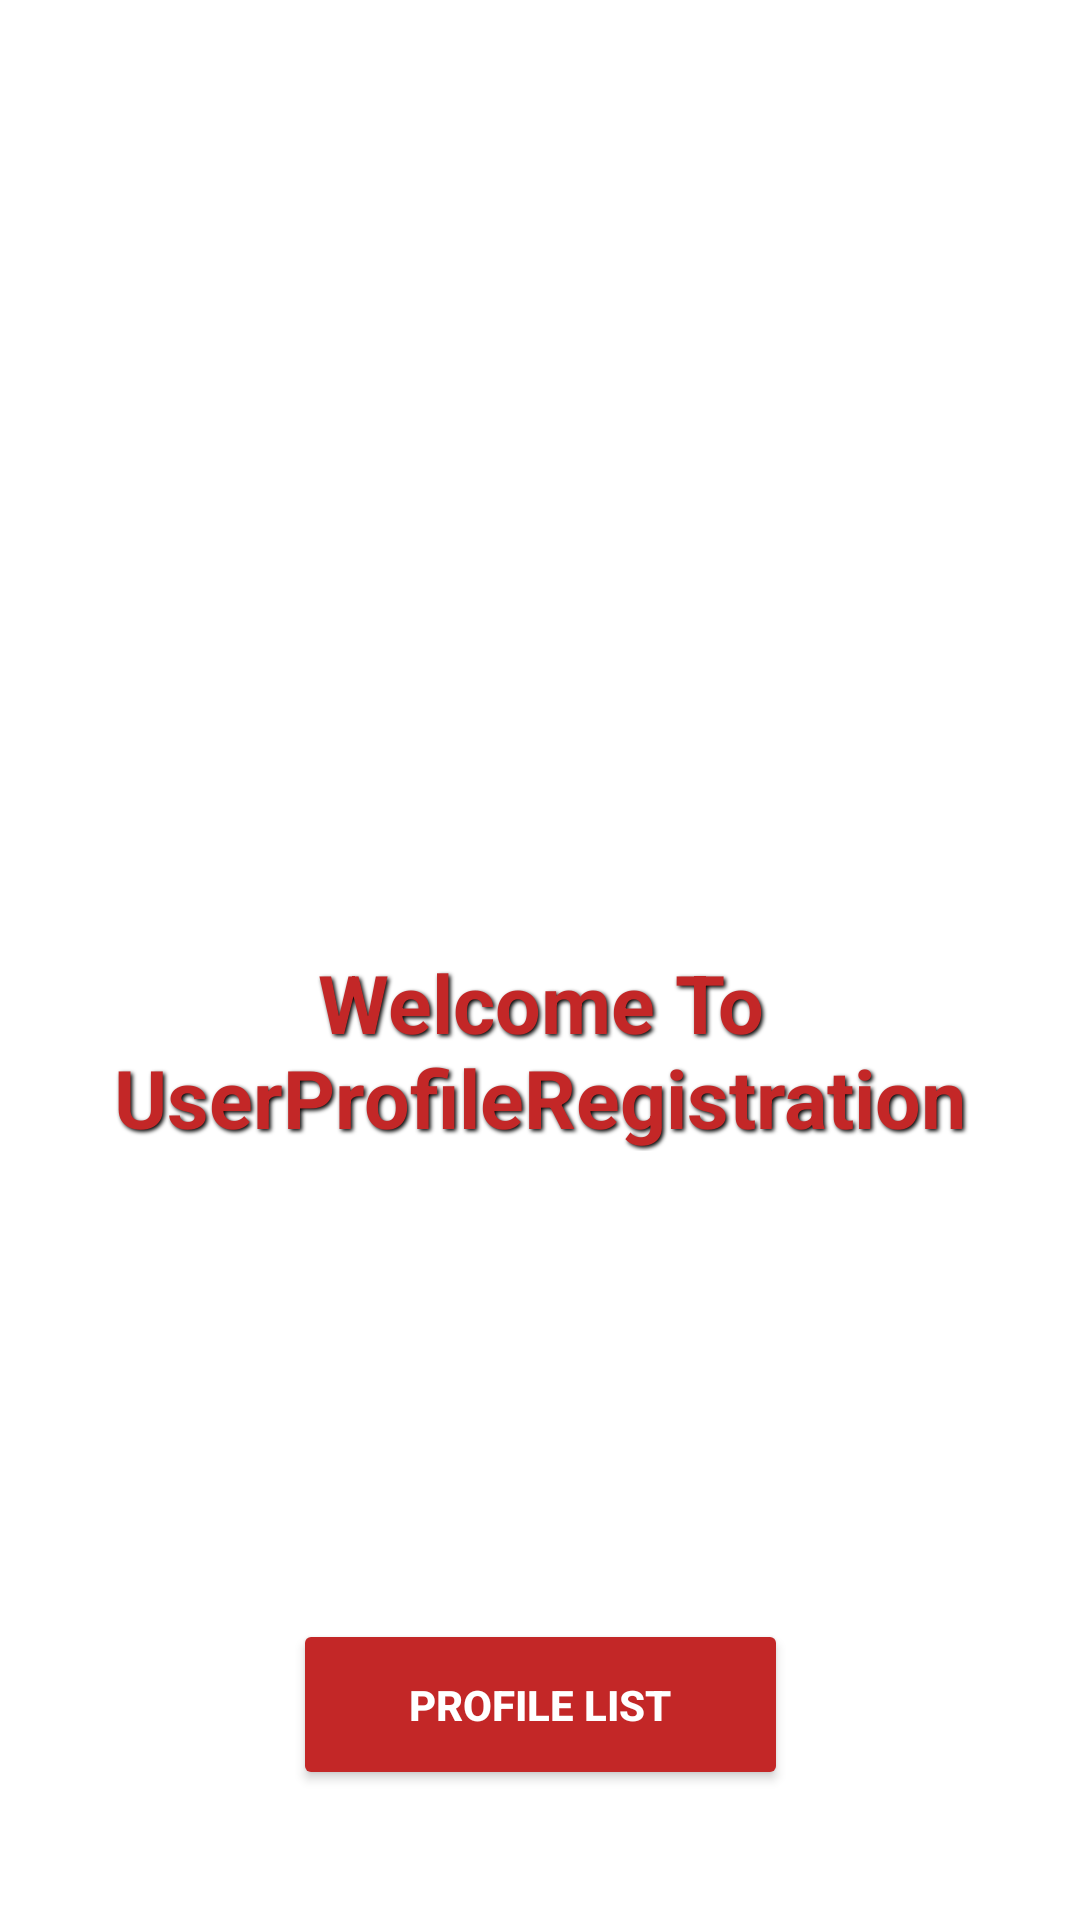

Reconstruct the res/layout file that produces this screen, plus the resources it refers to.
<!-- AndroidManifest.xml: application theme Theme.PersonProfileRegistration -->
<!-- res/layout/activity_main.xml -->
<?xml version="1.0" encoding="utf-8"?>
<androidx.drawerlayout.widget.DrawerLayout xmlns:android="http://schemas.android.com/apk/res/android"
    xmlns:app="http://schemas.android.com/apk/res-auto"
    xmlns:tools="http://schemas.android.com/tools"
    android:id="@+id/drawerLayout"
    android:layout_width="match_parent"
    android:layout_height="match_parent"
    tools:context=".MainActivity">

    

    <androidx.constraintlayout.widget.ConstraintLayout
        android:layout_width="match_parent"
        android:layout_height="match_parent"
        android:background="#FFFFFF">

        
        <ImageView
            android:id="@+id/appLogo"
            android:layout_width="145dp"
            android:layout_height="120dp"
            android:layout_marginTop="40dp"
            android:elevation="6dp"
            android:src="@drawable/logo"
            app:layout_constraintEnd_toEndOf="parent"
            app:layout_constraintStart_toStartOf="parent"
            app:layout_constraintTop_toTopOf="parent" />

        

        

        

        

        <TextView
            android:id="@+id/textView"
            android:layout_width="wrap_content"
            android:layout_height="wrap_content"
            android:layout_marginTop="156dp"
            android:shadowColor="#000000"
            android:shadowDx="2"
            android:shadowDy="2"
            android:shadowRadius="3"
            android:text="Welcome To
            UserProfileRegistration"
            android:textAlignment="center"
            android:textColor="#C32727"
            android:textSize="27sp"
            android:textStyle="bold"
            app:layout_constraintEnd_toEndOf="parent"
            app:layout_constraintHorizontal_bias="0.0"
            app:layout_constraintStart_toStartOf="parent"
            app:layout_constraintTop_toBottomOf="@+id/appLogo" />

        <Button
            android:id="@+id/profileListBtn"
            android:layout_width="165dp"
            android:layout_height="57dp"
            android:layout_marginTop="156dp"
            android:backgroundTint="#C32727"
            android:elevation="8dp"
            android:text="Profile List"
            android:textColor="@color/white"
            android:textStyle="bold"
            app:layout_constraintEnd_toEndOf="parent"
            app:layout_constraintStart_toStartOf="parent"
            app:layout_constraintTop_toBottomOf="@id/textView" />

        <FrameLayout
            android:id="@+id/fragment_container"
            android:layout_width="0dp"
            android:layout_height="0dp"
            android:layout_marginTop="28dp"
            app:layout_constraintEnd_toEndOf="parent"
            app:layout_constraintHorizontal_bias="0.0"
            app:layout_constraintStart_toStartOf="parent"
            app:layout_constraintTop_toBottomOf="@id/profileListBtn" />

        <TextView
            android:id="@+id/noDataTextView"
            android:layout_width="2dp"
            android:layout_height="2dp"
            android:text="No Data Showing"
            android:textColor="#FF0000"
            android:textSize="18sp"
            android:visibility="gone"
            app:layout_constraintEnd_toEndOf="parent"
            app:layout_constraintStart_toStartOf="parent"
            app:layout_constraintTop_toBottomOf="@id/fragment_container" />
    </androidx.constraintlayout.widget.ConstraintLayout>

    <com.google.android.material.navigation.NavigationView
        android:id="@+id/navigationView"
        android:layout_width="wrap_content"
        android:layout_height="match_parent"
        android:layout_gravity="start"
        app:headerLayout="@layout/nav_header"
        app:menu="@menu/drawer_menu" />

</androidx.drawerlayout.widget.DrawerLayout>
<!-- res/layout/nav_header.xml (included above) -->
<?xml version="1.0" encoding="utf-8"?>
<LinearLayout xmlns:android="http://schemas.android.com/apk/res/android"
    android:layout_width="match_parent"
    android:layout_height="wrap_content"
    android:orientation="vertical"
    android:padding="16dp"
    android:background="#A07676"
    android:gravity="bottom">

    <ImageView
        android:id="@+id/profileImage"
        android:layout_width="80dp"
        android:layout_height="90dp"
        android:layout_gravity="center_horizontal"
        android:layout_marginBottom="10dp"
        android:scaleType="centerCrop"
        android:src="@drawable/logo" />

    <TextView
        android:id="@+id/userName"
        android:layout_width="wrap_content"
        android:layout_height="wrap_content"
        android:text="User Name"
        android:textSize="18sp"
        android:textColor="#ffffff"
        android:textStyle="bold"
        android:layout_gravity="center_horizontal"/>

    <TextView
        android:id="@+id/userEmail"
        android:layout_width="wrap_content"
        android:layout_height="wrap_content"
        android:text="user.email@example.com"
        android:textColor="#ffffff"
        android:layout_gravity="center_horizontal"/>
</LinearLayout>
<!-- resources referenced by this layout -->
<resources>
  <style name="Theme.PersonProfileRegistration" parent="Base.Theme.PersonProfileRegistration" />
  <style name="Base.Theme.PersonProfileRegistration" parent="Theme.Material3.DayNight.NoActionBar">
          
          
      </style>
  <!-- not gathered from this repository: default colours our renderer supplied (Android Studio template values) -->
  <color name="white">#FFFFFFFF</color>
</resources>
